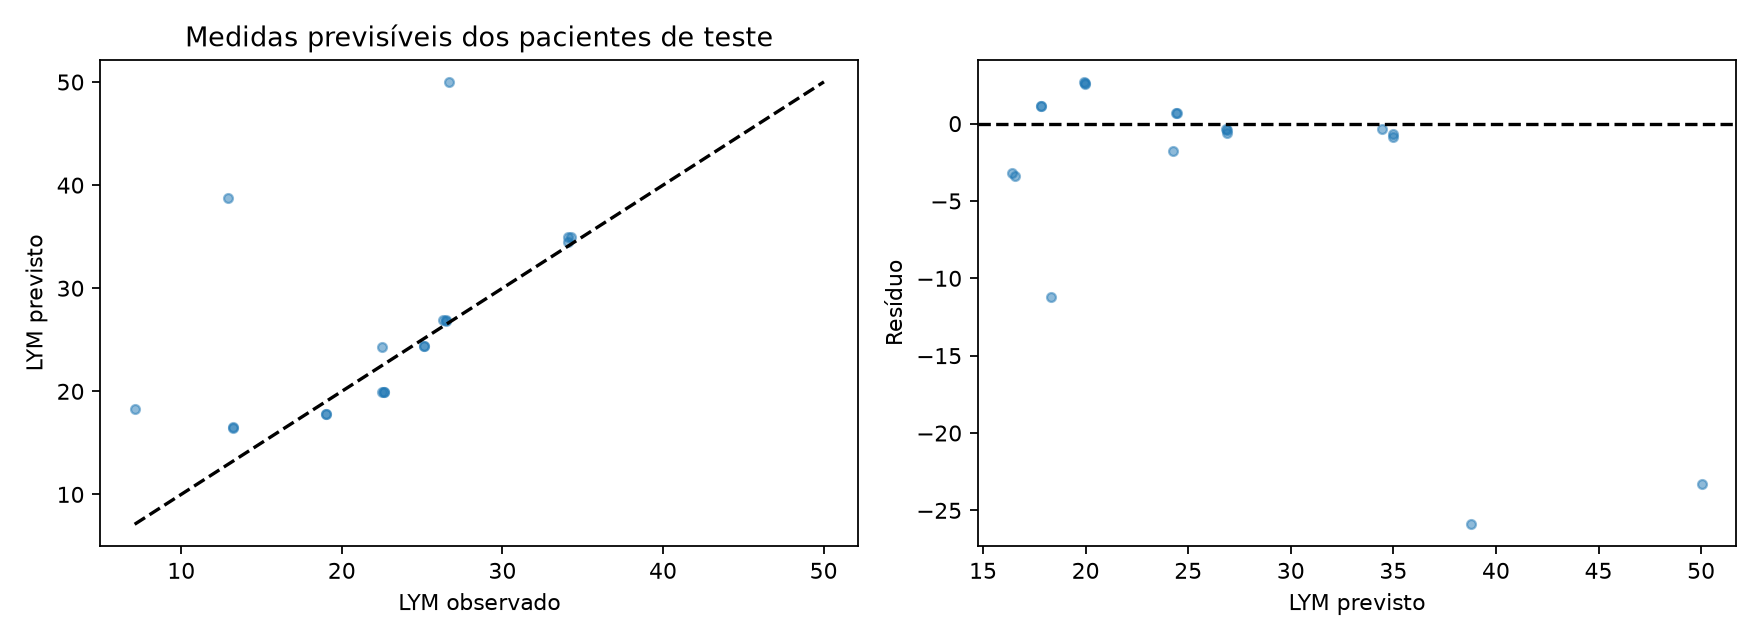

The file beside this chart, header and first rows:
row, id, time, observed, predicted
28, 22, 2380, 26.5, 26.88
29, 22, 2388, 26.5, 26.86
30, 22, 4632, 26.3, 26.89
34, 25, 2236, 19.0, 17.83
35, 25, 2244, 19.0, 17.84
36, 25, 4488, 7.1, 18.32
46, 31, 2212, 13.2, 16.58
47, 31, 2220, 13.2, 16.42
48, 31, 4392, 12.9, 38.8
52, 33, 2476, 22.6, 19.95
53, 33, 2484, 22.6, 19.9
54, 33, 4320, 22.5, 19.95
61, 38, 2356, 34.3, 34.98
63, 40, 2260, 25.1, 24.4
64, 40, 2268, 25.1, 24.44
65, 40, 4440, 22.5, 24.25
72, 43, 2260, 34.1, 34.98
73, 43, 2268, 34.1, 34.44
74, 43, 4272, 26.7, 50.02
